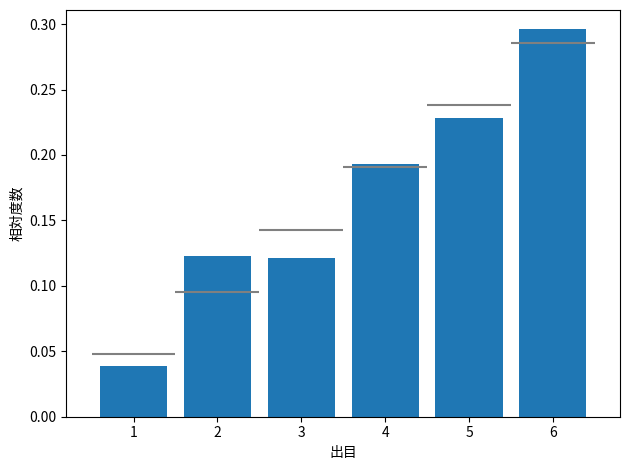

Python code for this plot:
#!/usr/bin/env python
# -*- coding: utf-8 -*-

from matplotlib import animation as ani
import matplotlib.pyplot as plt
import numpy as np
import pandas as pd
import sys


def main(args):
    dice = [1, 2, 3, 4, 5, 6]  # サイコロの目
    prob = [1 / 21, 2 / 21, 3 / 21, 4 / 21, 5 / 21, 6 / 21]  # それらが出る確率(割合)

    # num_trial = 100000
    num_trial = 1000
    sample = np.random.choice(dice, num_trial, p=prob)  # サイコロをふる試行を、num_trial 回やった結果を取得。
    # 分布は、確率分布に近くなるはず。

    print(sample)

    fig = plt.figure()

    ax1 = fig.add_subplot(1, 1, 1)

    freq, _, _ = ax1.hist(sample, bins=6, range=(1, 7), density=True, rwidth=0.8)

    ax1.hlines(prob, np.arange(1, 7), np.arange(2, 8), colors='gray')
    ax1.set_xticks(np.linspace(1.5, 6.5, 6))

    ax1.set_xticklabels(np.arange(1, 7))

    ax1.set_xlabel('出目', fontsize=10)
    ax1.set_ylabel('相対度数', fontsize=10)

    plt.tight_layout()  # タイトルの被りを防ぐ

    # グラフに情報を表示
    plt.show()


if __name__ == "__main__":
    main(sys.argv)
